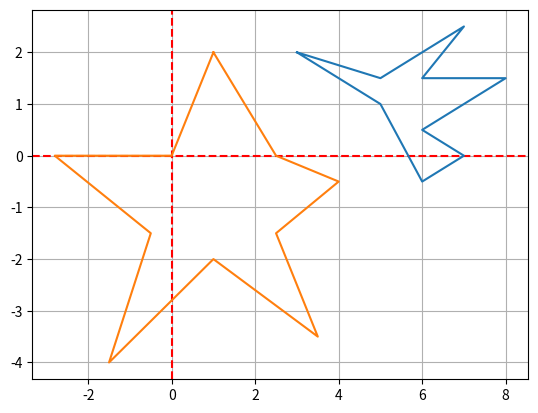

Reproduce this figure in Python. (Note: this script raises an exception after producing the figure.)
import numpy as np
import matplotlib.pyplot as plt

# def change_size(xpoints, ypoints):
#     coeff = float(input("Enter coefficient that you want to apply: "))
#     for i in range(len(xpoints)):
#         xpoints[i] = coeff*xpoints[i]
#         ypoints[i] = coeff*ypoints[i]
#     return xpoints, ypoints

def change_vector_size(vectors):
    coeff = float(input("Enter coefficient that you want to apply: "))
    for vector in vectors:
        vector[0] = coeff*vector[0]
        vector[1] = coeff*vector[1]
# 
# def mirror(xpoints, ypoints):
#     axis = input("Enter axis that you want to mirror around (enter just x or y): ")
#     if axis == "x":
#         for i in range(len(xpoints)):
#             ypoints[i] = -ypoints[i]
#     if axis == "y":
#         for i in range(len(ypoints)):
#             xpoints[i] = -xpoints[i]
#     return xpoints, ypoints


def mirror(xpoints, ypoints):
    axis = input("Enter axis that you want to mirror around (enter just x or y): ")
    if axis == "x":
        for i in range(len(xpoints)):
            ypoints[i] = -ypoints[i]
    if axis == "y":
        for i in range(len(ypoints)):
            xpoints[i] = -xpoints[i]
    return xpoints, ypoints
def rotate_one_axis(xpoints, ypoints):
    axis = input("Enter axis that you want to rotate around (enter just x or y): ")
    angle = float(input("Enter angle of rotation(clockwise): "))
    if axis == "x":
        print("okay")
    if axis == "y":
        new_vector = np.array([np.cos(angle)*(-1), np.sin(angle)])
        
            
            

star = np.array([[1, 2], [2.5, 0], [4, -0.5], [2.5, -1.5], [3.5, -3.5], 
                 [1, -2], [-1.5, -4], [-0.5, -1.5], [-2.8, 0], [0, 0], [1, 2]])
bird = np.array([[3, 2], [5, 1.5], [6, 2], [7, 2.5], [6, 1.5], [8, 1.5], 
                 [6, 0.5], [7, 0], [6, -0.5], [5, 1], [3, 2]])

plt.axhline(y=0, color='r', linestyle='--')
plt.axvline(x=0, color='r', linestyle='--')



xpoints_bird = np.zeros(len(bird))
ypoints_bird = np.zeros(len(bird))
for i in range(len(bird)):
    xpoints_bird[i] = bird[i][0]
    ypoints_bird[i] = bird[i][1]
# mirror(xpoints_bird, ypoints_bird)
plt.plot(xpoints_bird, ypoints_bird)
# plt.grid()
# plt.show()
# change_size(xpoints_bird, ypoints_bird)
# plt.plot(xpoints_bird, ypoints_bird)
xpoints_star = np.zeros([len(star)])
ypoints_star = np.zeros([len(star)])
for i in range(len(star)):
    xpoints_star[i] = star[i][0]
    ypoints_star[i] = star[i][1]
# mirror(xpoints_star, ypoints_star)
plt.plot(xpoints_star,ypoints_star)
# change_size(xpoints_star, ypoints_star)
# plt.plot(xpoints_star,ypoints_star)
plt.grid()
plt.show()

command = int(input("Which linear transformation you want to do?\nEnter 1 to resize\n"
                    "Enter 2 to mirror\nEnter 3 to rotate whole figure\n Enter 4 to rotate one axis\n"))
match command:
    case 1:
        change_vector_size()